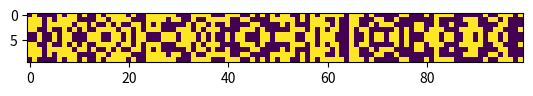

This chart was generated by the following Python code:
import numpy as np
import matplotlib.pyplot as plt

def symmetrize_y(h, n_x, n_y):
    h0 = h.reshape((n_y-1,-1))
    i0 = np.arange((n_x-1)*(n_y-1)).reshape((n_y-1,-1))
    i1 = [j for j in range(int(n_y/2))]
    i2 = [-j-1 for j in range(int((n_y-1)/2))]
    for j in range(int((n_y-1)/2)):
        h0[i2[j]]=h0[i1[j]]
    return h

if __name__ == '__main__':
    n_x, n_y = 101,11
    A = np.random.randint(low=2,high=4, size=(n_x-1)*(n_y-1))
    print(f'{A=}')
    A=symmetrize_y(A, n_x, n_y)\
        .reshape((n_y-1,-1))
    print(A)
    plt.imshow(A)
    plt.show()    